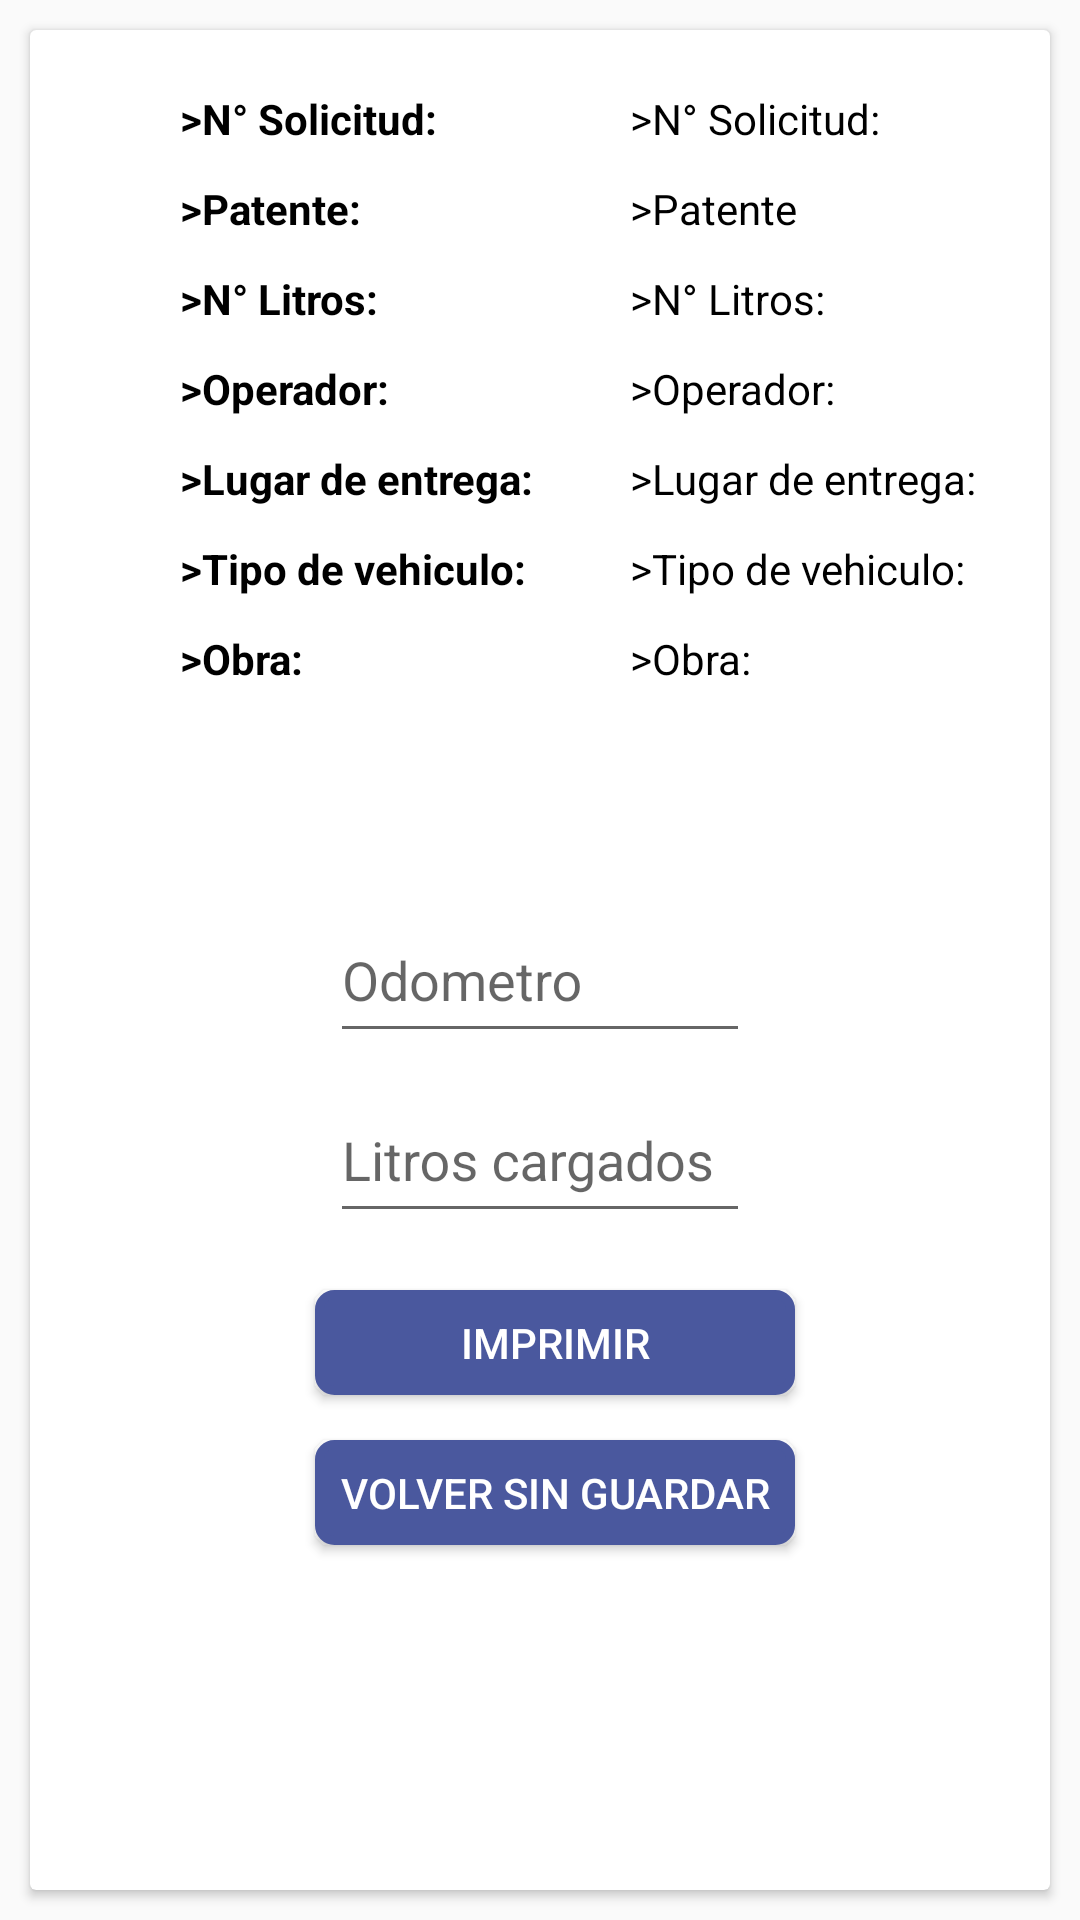

The Android layout XML behind this screen, and the referenced resources:
<!-- AndroidManifest.xml: application theme AppTheme -->
<!-- res/layout/pantalladecarga.xml -->
<?xml version="1.0" encoding="utf-8"?>
<android.support.constraint.ConstraintLayout
    xmlns:android="http://schemas.android.com/apk/res/android" android:layout_width="match_parent"
    android:layout_height="match_parent">


    <RelativeLayout
        android:layout_width="match_parent"
        android:layout_height="match_parent">

        <android.support.v7.widget.CardView
            android:layout_width="match_parent"
            android:layout_height="match_parent"
            android:layout_margin="10dp">


            <TextView
                android:id="@+id/textviewnsolicitud"
                android:layout_width="130dp"
                android:layout_height="wrap_content"
                android:text=">N° Solicitud:"
                android:textColor="#000"
                android:textStyle="bold"
                android:layout_marginTop="20dp"
                android:layout_marginLeft="50dp"
                />

            <TextView
                android:id="@+id/txtnsolicitudentrega"
                android:layout_width="match_parent"
                android:layout_height="wrap_content"
                android:text=">N° Solicitud:"
                android:textColor="#000"
                android:layout_marginTop="20dp"
                android:layout_marginLeft="200dp"
                />

            <TextView
                android:id="@+id/textviewpatenteentrega"
                android:layout_width="70dp"
                android:layout_height="wrap_content"
                android:text=">Patente:"
                android:textColor="#000"
                android:textStyle="bold"
                android:layout_marginTop="50dp"
                android:layout_marginLeft="50dp"/>

            <TextView
                android:id="@+id/txtpatenteentrega"
                android:layout_width="match_parent"
                android:layout_height="wrap_content"
                android:layout_marginTop="50dp"
                android:layout_marginLeft="200dp"
                android:text=">Patente"
                android:textColor="#000" />


            <TextView
                android:id="@+id/textviewnlitros"
                android:layout_width="70dp"
                android:layout_height="wrap_content"
                android:text=">N° Litros:"
                android:textColor="#000"
                android:textStyle="bold"
                android:layout_marginTop="80dp"
                android:layout_marginLeft="50dp"
                />

            <TextView
                android:id="@+id/txtlitrosacargarentrega"
                android:layout_width="match_parent"
                android:layout_height="wrap_content"
                android:text=">N° Litros:"
                android:textColor="#000"
                android:layout_marginTop="80dp"
                android:layout_marginLeft="200dp"
                />

            <TextView
                android:id="@+id/texviewoperador"
                android:layout_width="80dp"
                android:layout_height="wrap_content"
                android:text=">Operador:"
                android:textColor="#000"
                android:textStyle="bold"
                android:layout_marginTop="110dp"
                android:layout_marginLeft="50dp"
                />

            <TextView
                android:id="@+id/txtoperador"
                android:layout_width="match_parent"
                android:layout_height="wrap_content"
                android:text=">Operador:"
                android:textColor="#000"
                android:layout_marginTop="110dp"
                android:layout_marginLeft="200dp"
                />

            <TextView
                android:id="@+id/textviewlugarentrega"
                android:layout_width="130dp"
                android:layout_height="wrap_content"
                android:text=">Lugar de entrega:"
                android:textColor="#000"
                android:textStyle="bold"
                android:layout_marginTop="140dp"
                android:layout_marginLeft="50dp"
                />

            <TextView
                android:id="@+id/txtlugarentrega"
                android:layout_width="match_parent"
                android:layout_height="wrap_content"
                android:text=">Lugar de entrega:"
                android:textColor="#000"
                android:layout_marginTop="140dp"
                android:layout_marginLeft="200dp"
                />

            <TextView
                android:id="@+id/textviewtipovehiculo"
                android:layout_width="130dp"
                android:layout_height="wrap_content"
                android:text=">Tipo de vehiculo:"
                android:textColor="#000"
                android:textStyle="bold"
                android:layout_marginTop="170dp"
                android:layout_marginLeft="50dp"
                />

            <TextView
                android:id="@+id/txttipovehiculo"
                android:layout_width="match_parent"
                android:layout_height="wrap_content"
                android:text=">Tipo de vehiculo:"
                android:textColor="#000"
                android:layout_marginTop="170dp"
                android:layout_marginLeft="200dp"
                />

            <TextView
                android:id="@+id/textviewobra"
                android:layout_width="130dp"
                android:layout_height="wrap_content"
                android:text=">Obra:"
                android:textColor="#000"
                android:textStyle="bold"
                android:layout_marginTop="200dp"
                android:layout_marginLeft="50dp"
                />

            <TextView
                android:id="@+id/txtobra"
                android:layout_width="match_parent"
                android:layout_height="wrap_content"
                android:text=">Obra:"
                android:textColor="#000"
                android:layout_marginTop="200dp"
                android:layout_marginLeft="200dp"
                />


            <android.support.design.widget.TextInputLayout
                android:layout_width="match_parent"
                android:layout_height="wrap_content"
                android:paddingTop="280dp">

                <EditText
                    android:id="@+id/editodometro"
                    android:layout_width="match_parent"
                    android:layout_height="50dp"
                    android:layout_marginBottom="10dp"
                    android:layout_marginLeft="100dp"
                    android:layout_marginRight="100dp"
                    android:layout_marginTop="20dp"
                    android:drawableLeft="@drawable/ic_directions_car_black_24dp"
                    android:drawablePadding="10dp"
                    android:ems="10"
                    android:hint="Odometro"
                    android:inputType="number"
                    android:paddingTop="10dp"
                    android:phoneNumber="true"
                    android:textColorLink="#4a589e" />
            </android.support.design.widget.TextInputLayout>

            <android.support.design.widget.TextInputLayout
                android:layout_width="match_parent"
                android:layout_height="wrap_content"
                android:paddingTop="340dp">

                <EditText
                    android:id="@+id/editlitroscargados"
                    android:layout_width="match_parent"
                    android:layout_height="50dp"
                    android:layout_marginBottom="10dp"
                    android:layout_marginLeft="100dp"
                    android:layout_marginRight="100dp"
                    android:layout_marginTop="20dp"
                    android:drawableLeft="@drawable/ic_local_gas_station_black_24dp"
                    android:drawablePadding="10dp"
                    android:ems="10"
                    android:hint="Litros cargados"
                    android:inputType="number"
                    android:paddingTop="10dp"
                    android:phoneNumber="true"
                    android:textColorLink="#4a589e" />
            </android.support.design.widget.TextInputLayout>

            <Button
                android:id="@+id/btnguardareimprimir"
                style="@style/Widget.AppCompat.Button.Colored"
                android:layout_width="160dp"
                android:layout_height="35dp"
                android:layout_marginLeft="95dp"
                android:layout_marginTop="420dp"
                android:background="@drawable/btnredondo"
                android:elevation="0dp"
                android:gravity="center"
                android:text="IMPRIMIR" />

            <Button
                android:id="@+id/btnvolversinguardar"
                style="@style/Widget.AppCompat.Button.Colored"
                android:layout_width="160dp"
                android:layout_height="35dp"
                android:layout_marginLeft="95dp"
                android:layout_marginTop="470dp"
                android:background="@drawable/btnredondo"
                android:elevation="0dp"
                android:gravity="center"
                android:text="VOLVER SIN GUARDAR" />

        </android.support.v7.widget.CardView>



    </RelativeLayout>
</android.support.constraint.ConstraintLayout>
<!-- resources referenced by this layout -->
<resources>
  <!-- drawable btnredondo (drawable-v24) -->
  <?xml version="1.0" encoding="utf-8"?>
  <shape xmlns:android="http://schemas.android.com/apk/res/android" android:shape="rectangle">
      <solid android:color="#4a589e"/>
  
      <stroke android:width="3dp"
          android:color="#4a589e"/>
  
      <padding android:left="1dp"
          android:top="1dp"
          android:right="1dp"
          android:bottom="1dp"/>
  
      <corners android:radius="15px"/>
  </shape>
  <style name="AppTheme" parent="Theme.AppCompat.DayNight.DarkActionBar">
          
          <item name="colorPrimary">#475290</item>
          <item name="colorPrimaryDark">#545767</item>
          <item name="colorAccent">@color/colorPrimary</item>
      </style>
  <color name="colorPrimary">#3F51B5</color>
</resources>
